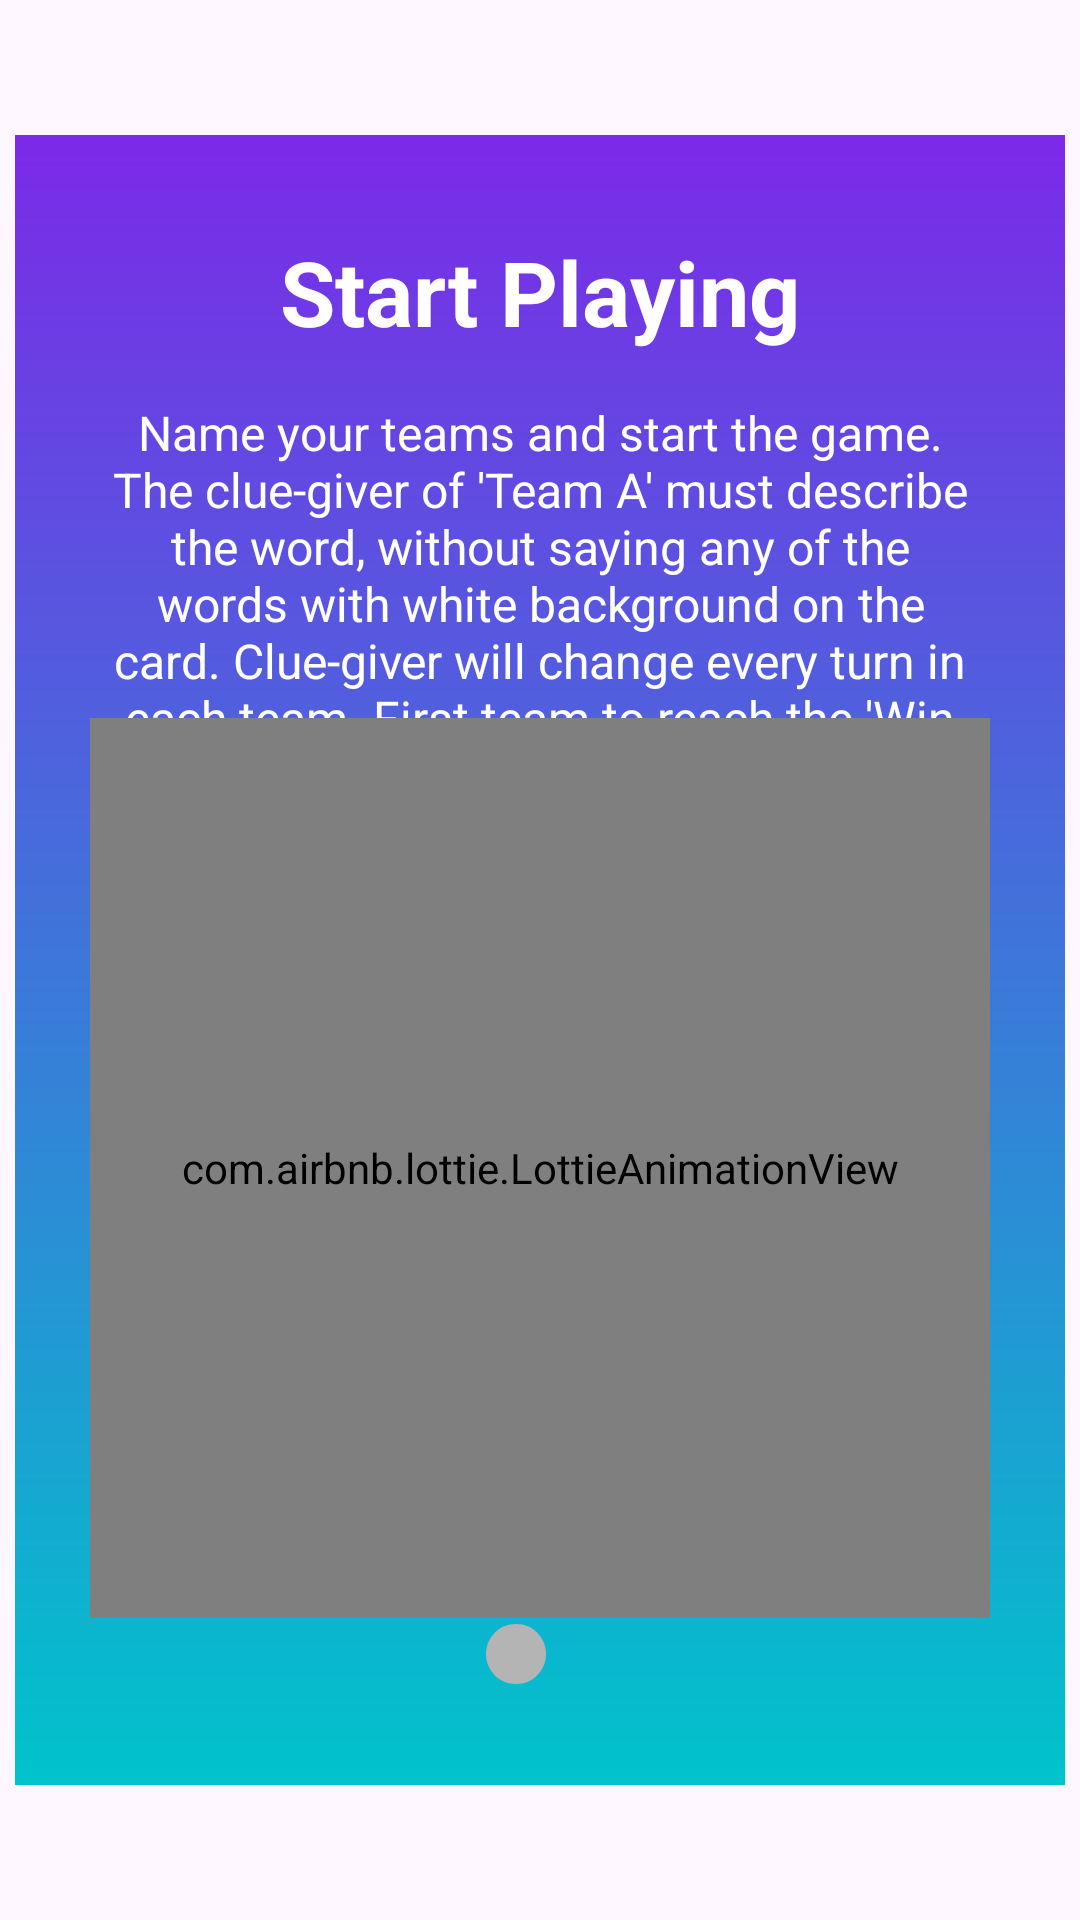

Reconstruct the res/layout file that produces this screen, plus the resources it refers to.
<!-- AndroidManifest.xml: application theme Base.Theme.TabuuPlus -->
<!-- res/layout/second_help_dialog.xml -->
<?xml version="1.0" encoding="utf-8"?>
<androidx.constraintlayout.widget.ConstraintLayout xmlns:android="http://schemas.android.com/apk/res/android"
    xmlns:app="http://schemas.android.com/apk/res-auto"
    android:layout_width="match_parent"
    android:layout_height="match_parent"
    android:background="@android:color/transparent">

    <androidx.constraintlayout.widget.ConstraintLayout
        android:id="@+id/dialogLayout"
        android:layout_width="350dp"
        android:layout_height="550dp"
        android:background="@drawable/background_img"
        app:layout_constraintBottom_toBottomOf="parent"
        app:layout_constraintEnd_toEndOf="parent"
        app:layout_constraintHorizontal_bias="0.5"
        app:layout_constraintStart_toStartOf="parent"
        app:layout_constraintTop_toTopOf="parent"
        app:layout_constraintVertical_bias="0.5">

        <TextView
            android:id="@+id/textView6"
            android:layout_width="wrap_content"
            android:layout_height="wrap_content"
            android:layout_marginTop="32dp"
            android:text="@string/start_playing_title"
            android:textColor="@color/white"
            android:textSize="30sp"
            android:textStyle="bold"
            app:layout_constraintEnd_toEndOf="parent"
            app:layout_constraintStart_toStartOf="parent"
            app:layout_constraintTop_toTopOf="parent" />

        <TextView
            android:id="@+id/textView8"
            android:layout_width="0dp"
            android:layout_height="wrap_content"
            android:layout_marginStart="32dp"
            android:layout_marginTop="16dp"
            android:layout_marginEnd="32dp"
            android:text="@string/start_playing_description"
            android:textAlignment="center"
            android:textColor="@color/white"
            android:textSize="16sp"
            app:layout_constraintEnd_toEndOf="parent"
            app:layout_constraintStart_toStartOf="parent"
            app:layout_constraintTop_toBottomOf="@+id/textView6" />

        <ImageView
            android:id="@+id/imageView9"
            android:layout_width="wrap_content"
            android:layout_height="wrap_content"
            android:layout_marginStart="8dp"
            android:layout_marginBottom="32dp"
            app:layout_constraintBottom_toBottomOf="parent"
            app:layout_constraintEnd_toEndOf="parent"
            app:layout_constraintHorizontal_bias="0.5"
            app:layout_constraintStart_toEndOf="@+id/imageView10"
            app:layout_constraintTop_toBottomOf="@+id/lottieAnimationView"
            app:srcCompat="@drawable/ic_filled_circle_white_24"
            android:contentDescription="@string/white_dialog_indicator" />

        <com.airbnb.lottie.LottieAnimationView
            android:id="@+id/lottieAnimationView"
            android:layout_width="300dp"
            android:layout_height="300dp"
            android:layout_marginTop="-30dp"
            app:layout_constraintEnd_toEndOf="parent"
            app:layout_constraintStart_toStartOf="parent"
            app:layout_constraintTop_toBottomOf="@+id/textView8"
            app:lottie_autoPlay="true"
            app:lottie_loop="true"
            app:lottie_rawRes="@raw/confetti_explode_animation" />

        <ImageView
            android:id="@+id/imageView10"
            android:layout_width="wrap_content"
            android:layout_height="wrap_content"
            android:layout_marginEnd="8dp"
            android:layout_marginBottom="32dp"
            app:layout_constraintBottom_toBottomOf="parent"
            app:layout_constraintEnd_toStartOf="@+id/imageView9"
            app:layout_constraintHorizontal_bias="0.5"
            app:layout_constraintHorizontal_chainStyle="packed"
            app:layout_constraintStart_toStartOf="parent"
            app:layout_constraintTop_toBottomOf="@+id/lottieAnimationView"
            app:srcCompat="@drawable/ic_filled_circle_gray_24"
            android:contentDescription="@string/gray_dialog_indicator" />
    </androidx.constraintlayout.widget.ConstraintLayout>
</androidx.constraintlayout.widget.ConstraintLayout>
<!-- resources referenced by this layout -->
<resources>
  <color name="white">#FFFFFFFF</color>
  <!-- drawable background_img: png bitmap (drawable, 13287 bytes) -->
  <!-- drawable ic_filled_circle_gray_24 (drawable) -->
  <vector android:height="24dp" android:tint="#B4B4B4"
      android:viewportHeight="24" android:viewportWidth="24"
      android:width="24dp" xmlns:android="http://schemas.android.com/apk/res/android">
      <path android:fillColor="@android:color/white" android:pathData="M12,2C6.47,2 2,6.47 2,12s4.47,10 10,10 10,-4.47 10,-10S17.53,2 12,2z"/>
  </vector>
  <string name="gray_dialog_indicator">Gray dialog indicator</string>
  <string name="start_playing_description">Name your teams and start the game. The clue-giver of \'Team A\' must describe the word, without saying any of the words with white background on the card. Clue-giver will change every turn in each team. First team to reach the \'Win Score\' wins.</string>
  <string name="start_playing_title">Start Playing</string>
  <string name="white_dialog_indicator">Indicator of the dialog you are seeing.</string>
  <style name="Base.Theme.TabuuPlus" parent="Theme.Material3.DayNight.NoActionBar">
          
          
      </style>
</resources>
